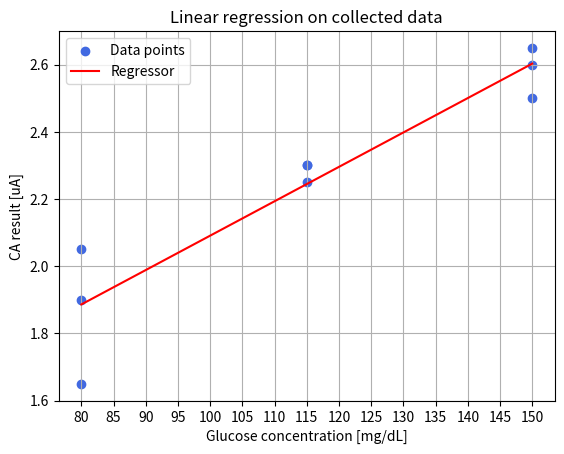
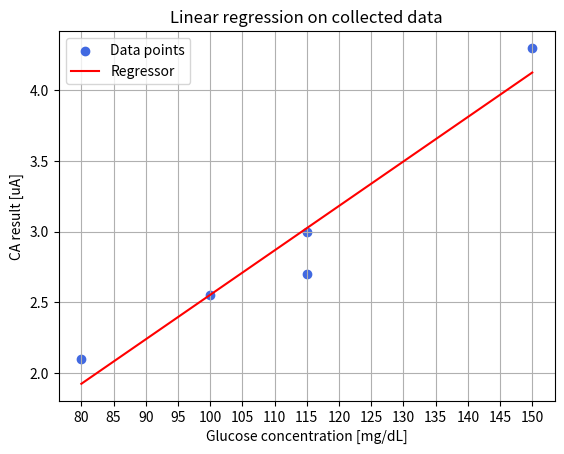
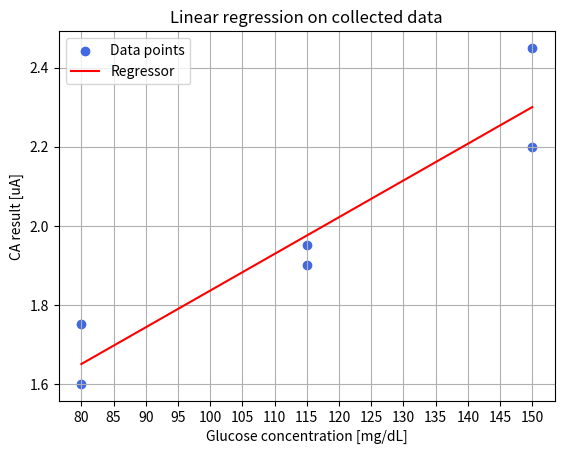

Generate these figures, in order, with matplotlib:
import matplotlib.pyplot as plt
from scipy import stats

x = [80, 80, 80, 115, 115, 115, 150, 150, 150]
y = [1.9,
     2.05,
     1.65,
     2.3,
     2.25,
     2.3,
     2.65,
     2.5,
     2.6]

x2 = [80, 100, 115, 115, 150]
y2 = [2.1,
      2.55,
      2.70,
      3,
      4.3]

x3 = [80, 80, 115, 115, 150, 150]
y3 = [1.6, 1.75, 1.95, 1.9, 2.2, 2.45]

slope, intercept, r, p, std_err = stats.linregress(x, y)
slope2, intercept2, r2, p2, std_err2 = stats.linregress(x2, y2)
slope3, intercept3, r3, p3, std_err3 = stats.linregress(x3, y3)


def myfunc(x):
    return slope * x + intercept


def myfunc2(x2):
    return slope2 * x2 + intercept2


def myfunc3(x3):
    return slope3 * x3 + intercept3


mymodel = list(map(myfunc, x))
print("\nSlope: ")
print(slope)
print('Intercept: ')
print(intercept)

gridx = []
for i in range(80, 155, 5):
    gridx.append(i)

plt.figure(0)
plt.scatter(x, y, color='royalblue')
plt.plot(x, mymodel, color='red')
plt.ylabel('CA result [uA]')  # labeling the y label
plt.xlabel('Glucose concentration [mg/dL]')
plt.grid()
plt.xticks(gridx)
plt.title("Linear regression on collected data")
plt.legend(["Data points", "Regressor"], loc="upper left")

mymodel2 = list(map(myfunc2, x2))
print("\nSlope2: ")
print(slope2)
print('Intercept2: ')
print(intercept2)

gridx = []
for i in range(80, 155, 5):
    gridx.append(i)

plt.figure(1)
plt.scatter(x2, y2, color='royalblue')
plt.plot(x2, mymodel2, color='red')
plt.ylabel('CA result [uA]')  # labeling the y label
plt.xlabel('Glucose concentration [mg/dL]')
plt.grid()
plt.xticks(gridx)
plt.title("Linear regression on collected data")
plt.legend(["Data points", "Regressor"], loc="upper left")

mymodel3 = list(map(myfunc3, x3))
print("\nSlope3: ")
print(slope3)
print('Intercept3: ')
print(intercept3)

gridx = []
for i in range(80, 155, 5):
    gridx.append(i)

plt.figure(2)
plt.scatter(x3, y3, color='royalblue')
plt.plot(x3, mymodel3, color='red')
plt.ylabel('CA result [uA]')  # labeling the y label
plt.xlabel('Glucose concentration [mg/dL]')
plt.grid()
plt.xticks(gridx)
plt.title("Linear regression on collected data")
plt.legend(["Data points", "Regressor"], loc="upper left")
plt.show()
